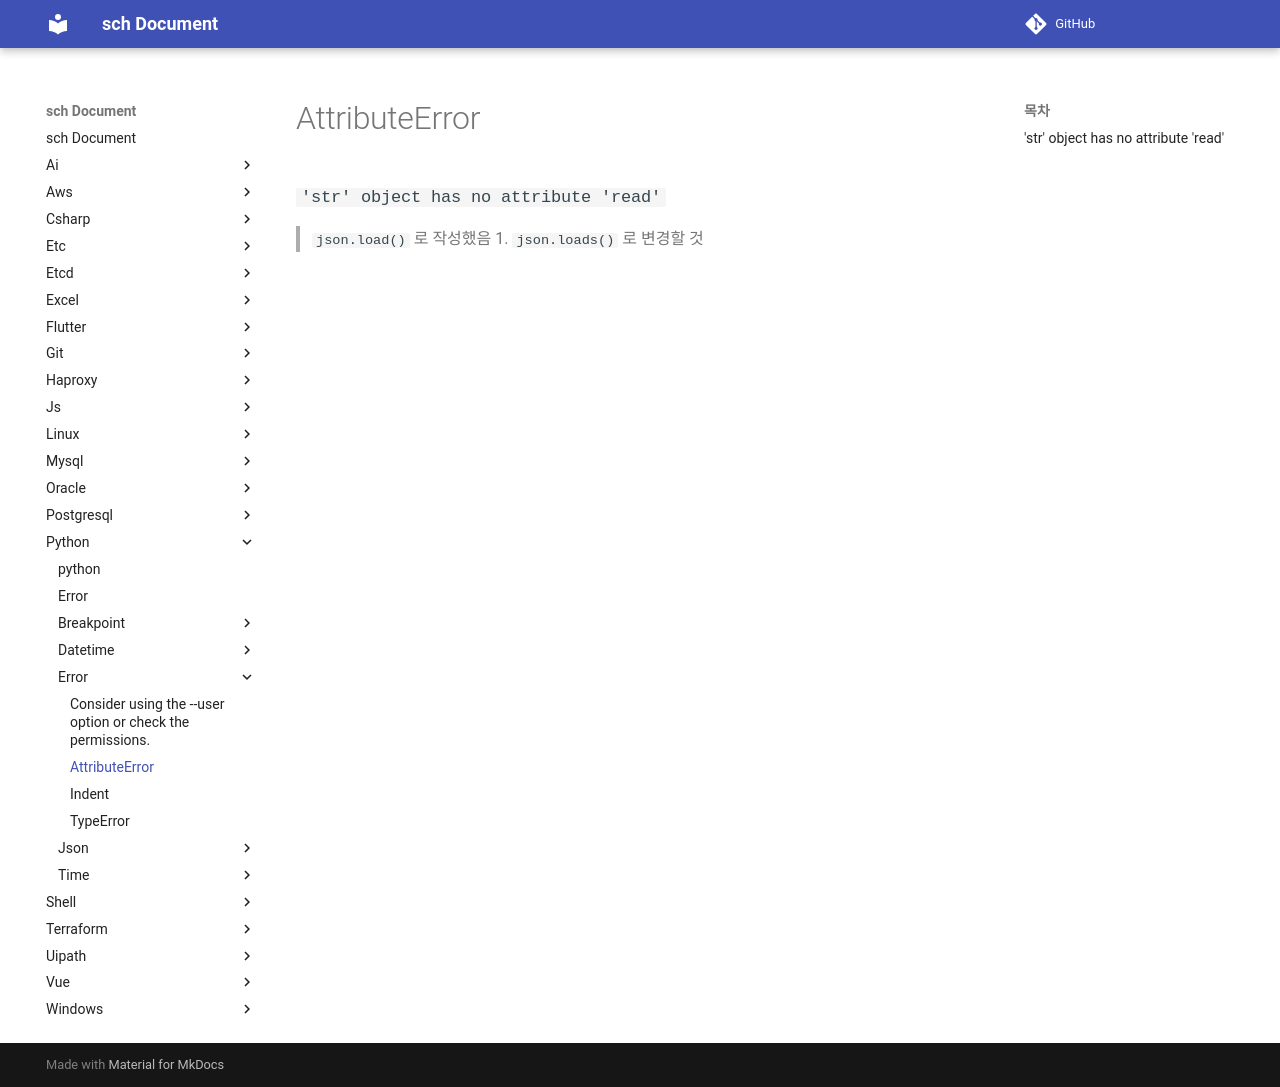

repository: sch6393/sch · page: python/error/attribute/index.html · generator: mkdocs

AttributeError
===

### `'str' object has no attribute 'read'`
>`json.load()` 로 작성했음
1. `json.loads()` 로 변경할 것

<br>
